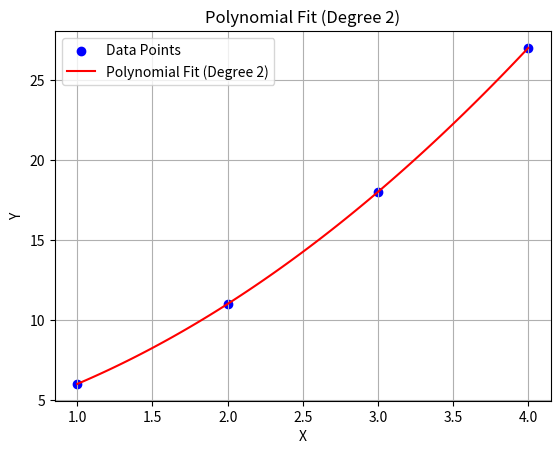

Write Python code to recreate this figure.
import numpy as np
import matplotlib.pyplot as plt

x_values = np.array([1, 2, 3, 4])
y_values = np.array([6, 11, 18, 27])


degree = 2

coefficients = np.polyfit(x_values, y_values, degree)


polynomial_function = np.poly1d(coefficients)


x_range = np.linspace(min(x_values), max(x_values), 100)
y_fit = polynomial_function(x_range)


plt.scatter(x_values, y_values, color='blue', label='Data Points')
plt.plot(x_range, y_fit, color='red', label='Polynomial Fit (Degree {})'.format(degree))


plt.xlabel('X')
plt.ylabel('Y')
plt.title('Polynomial Fit (Degree {})'.format(degree))
plt.legend()

plt.grid(True)
plt.show()
